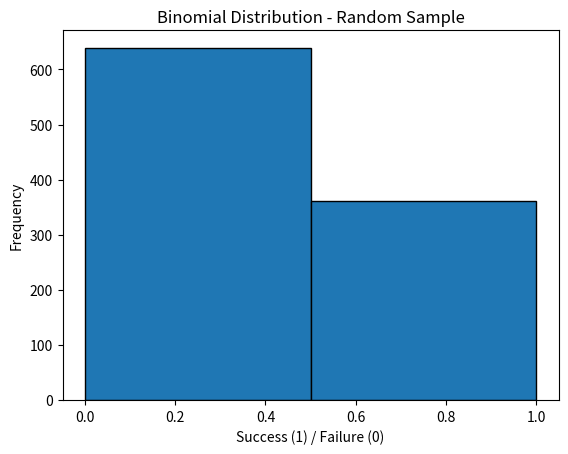

Here is the Python script that generated this plot:
#!/usr/bin/env python
# coding: utf-8

# #1
# 
# The probability density function (PDF) is a fundamental concept in probability theory and statistics. It is a mathematical function that describes the likelihood of a continuous random variable taking on a particular value or falling within a range of values.
# 
# In simpler terms, the PDF provides a way to describe the probability distribution of a continuous random variable. It gives an indication of the relative likelihood of observing different values of the variable.
# 
# Continuous Random Variables: The PDF is used to describe continuous random variables, which are variables that can take on any value within a certain range or interval. Examples of continuous random variables include height, weight, temperature, and time.
# 
# Probability Density: The PDF represents the probability density, rather than the actual probability. The probability of a continuous random variable taking on a specific value is zero since there are infinitely many possible values. Instead, the PDF measures the likelihood of the variable falling within a range of values.

# #2
# 
# Continuous Probability Distributions:
# 
# Normal Distribution: Also known as the Gaussian distribution, it is a symmetric bell-shaped distribution characterized by its mean and standard deviation. It is widely used due to its applicability to many natural phenomena.
# 
# Uniform Distribution: Represents a constant probability for a continuous random variable over a specified interval.
# 
# Discrete Probability Distributions:
# 
# Bernoulli Distribution: Represents the probability of success or failure for a single binary outcome.
# Binomial Distribution: Describes the probability of obtaining a specific number of successes in a fixed number of independent Bernoulli trials.
# 
# Poisson Distribution: Models the probability of a given number of events occurring in a fixed interval of time or space, assuming a constant average rate of occurrence.

# In[3]:


#3

import math

def normal_pdf(x, mean, std_dev):
    coefficient = 1 / (std_dev * math.sqrt(2 * math.pi))
    exponent = -((x - mean) ** 2) / (2 * std_dev ** 2)
    pdf = coefficient * math.exp(exponent)
    return pdf

# Example usage
mean = 0  # Mean of the normal distribution
std_dev = 1  # Standard deviation of the normal distribution
x = 1.5  # Point at which to calculate the PDF

pdf_value = normal_pdf(x, mean, std_dev)
print("PDF at x =", x, "is", pdf_value)


# In[4]:


import numpy as np
import matplotlib.pyplot as plt

# Set the parameters
n = 1000  # Sample size
p = 0.4  # Probability of success

# Generate the random sample
sample = np.random.binomial(n=1, p=p, size=n)
print(sample)
print(len(sample))
# Plot the histogram
plt.hist(sample, bins=2, edgecolor='black')
plt.xlabel('Success (1) / Failure (0)')
plt.ylabel('Frequency')
plt.title('Binomial Distribution - Random Sample')
plt.show()


# #5
# fixed number of trials: The binomial distribution is characterized by a fixed number of independent trials denoted by 'n'. Each trial can result in one of two outcomes, typically referred to as success or failure.
# 
# Independent and identical trials: The trials in a binomial distribution are assumed to be independent, meaning the outcome of one trial does not affect the outcome of another. Additionally, the probability of success ('p') remains constant across all trials.
# 
# Dichotomous outcomes: The outcomes of each trial in a binomial distribution are mutually exclusive and dichotomous, meaning they can be categorized as either success or failure.
# 
# Constant probability of success: The probability of success ('p') remains the same for each trial. The probability of failure ('q') is equal to 1 - p.
# 
# Counting successes: The binomial distribution focuses on counting the number of successes ('k') that occur in 'n' independent trials.
# 
# Examples of events where the binomial distribution can be applied are:
# 
# Coin Flipping: Consider a fair coin being flipped 10 times, and we want to know the probability of obtaining a certain number of heads (successes). Here, each flip can be considered as a trial, and the outcome of each flip can be categorized as either a head or a tail.
# 
# Drug Testing: In a clinical trial, a new drug is administered to a group of patients, and we want to determine the probability of a certain number of patients experiencing a positive response (success). Each patient can be considered as a trial, and the response can be categorized as either a success (positive response) or a failure (negative response

# In[5]:


#6

import math

def poisson_cdf(mean, k):
    cdf = 0
    for i in range(k + 1):
        cdf += math.exp(-mean) * (mean ** i) / math.factorial(i)
    return cdf


# In[6]:


mean = 3.5
point = 2
cdf = poisson_cdf(mean, point)
print(f"The cumulative probability at {point} for a Poisson distribution with mean {mean} is: {cdf}")


# #7
# The Binomial and Poisson distributions are both probability distributions used to model the number of events or successes, but they differ in certain characteristics and the situations in which they are applicable.
# 
# 1. Definition:
#    - Binomial Distribution: The binomial distribution models the number of successes in a fixed number of independent Bernoulli trials. It has two parameters: n (number of trials) and p (probability of success in each trial).
#    - Poisson Distribution: The Poisson distribution models the number of events that occur in a fixed interval of time or space, assuming a constant average rate of occurrence (λ).
# 
# 2. Number of Trials or Observations:
#    - Binomial Distribution: The binomial distribution requires a fixed number of independent trials or observations (n) to be specified in advance.
#    - Poisson Distribution: The Poisson distribution does not require a fixed number of trials or observations. It models the number of events occurring in a fixed interval, and the interval can be of any length.
# 
# 3. Probability of Success or Rate of Occurrence:
#    - Binomial Distribution: The binomial distribution requires the probability of success (p) to be constant for each trial.
#    - Poisson Distribution: The Poisson distribution assumes a constant average rate of occurrence (λ) of events in the given interval.
# 
# 4. Shape and Limitations:
#    - Binomial Distribution: The binomial distribution is discrete and symmetric when p = 0.5. It is applicable when the number of trials is fixed, and each trial has only two possible outcomes (success or failure).
#    - Poisson Distribution: The Poisson distribution is also discrete but can approximate a continuous distribution. It is applicable when the number of events is rare, and the average rate of occurrence is moderate to large.
# 
# In summary, the binomial distribution is used when there is a fixed number of trials with a constant probability of success, while the Poisson distribution is used when the number of events is rare and the average rate of occurrence is known. The choice between the two distributions depends on the specific characteristics of the data and the nature of the problem being analyzed.

# #8
# import numpy as np
# mean=5
# sample= np.random.poisson(mean,size=1000)

# In[21]:


sample_mean=np.mean(sample)
sample_var=np.var(mean)


# In[22]:


print(sample_mean)
print(sample_var)


# #9
# Binomial Distribution:
# In the Binomial distribution, the mean and variance are directly related. If we denote the number of trials as n and the probability of success as p, then the mean (μ) of the Binomial distribution is given by μ = np, and the variance (σ^2) is given by σ^2 = np(1 - p).
# 
# The variance is determined by the product of the number of trials (n), the probability of success (p), and the complement of the probability of success (1 - p). As the probability of success changes, the spread or variability of the distribution changes accordingly. When p = 0.5, the distribution is most spread out (maximum variance), and it becomes less spread out as p deviates from 0.5 towards either extreme (0 or 1).
# 
# Poisson Distribution:
# In the Poisson distribution, the mean and variance are equal. The mean (μ) and variance (σ^2) of the Poisson distribution are both given by μ = σ^2 = λ, where λ is the average rate of occurrence or the expected number of events in the given interval.

# #10
# 
# 
# In a normal distribution, the least frequent data points are located in the tails of the distribution, farthest away from the mean.
# 
# In a symmetrical normal distribution, the mean is located at the center of the distribution, and the data is symmetrically distributed around it. The tails of the distribution represent the extreme values, both in the positive and negative directions.
# 
# Since the normal distribution is bell-shaped, the density of data points gradually decreases as you move away from the mean towards the tails. The data points in the tails are less frequent because they represent extreme values that are further away from the central tendency of the distribution.
